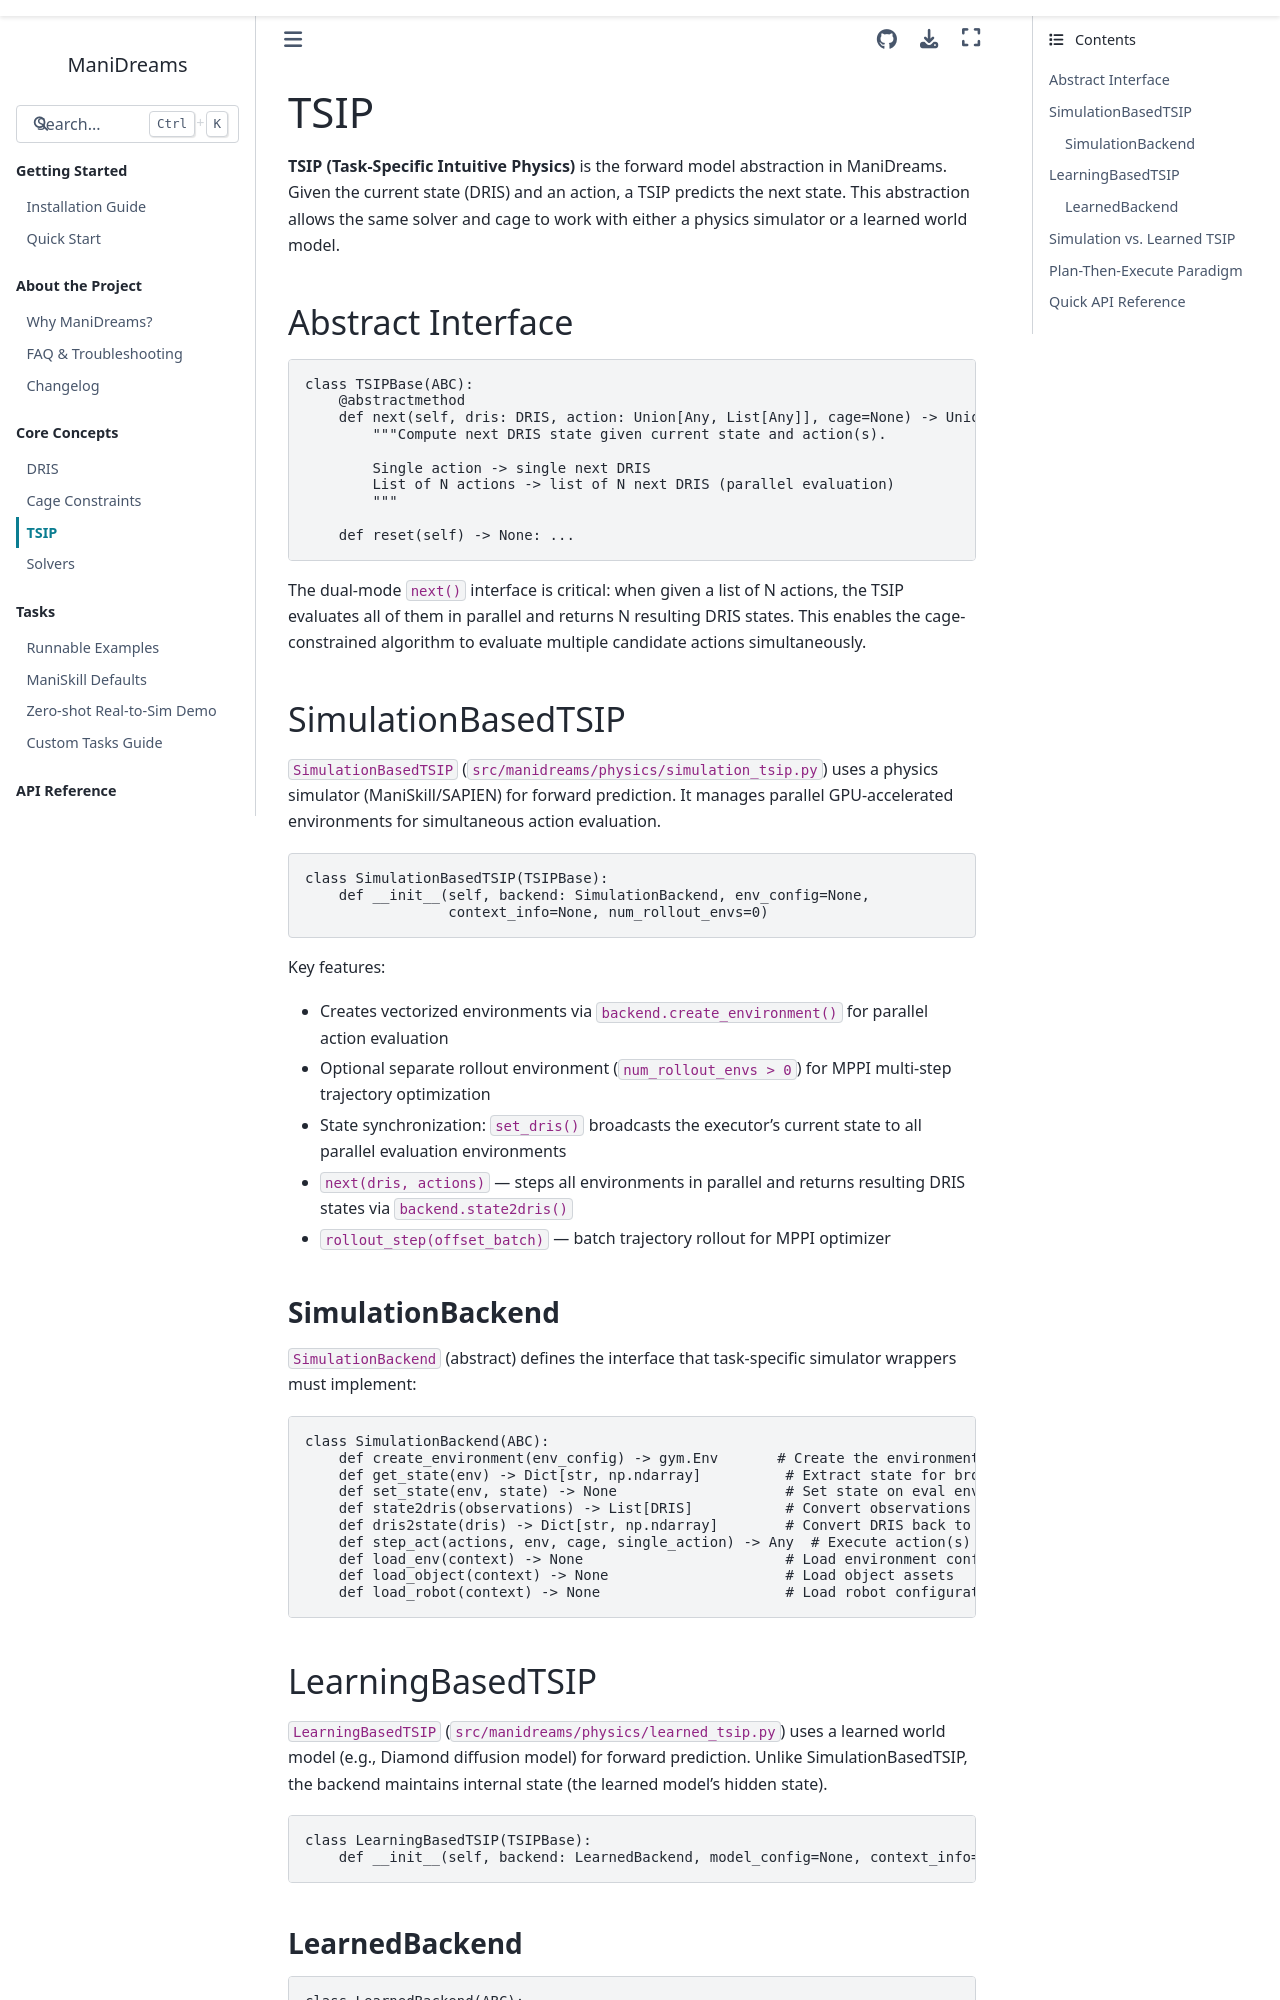

repository: Rice-RobotPI-Lab/ManiDreams · page: tsip.html · generator: sphinx

# TSIP

**TSIP (Task-Specific Intuitive Physics)** is the forward model abstraction in ManiDreams. Given the current state (DRIS) and an action, a TSIP predicts the next state. This abstraction allows the same solver and cage to work with either a physics simulator or a learned world model.

## Abstract Interface

```python
class TSIPBase(ABC):
    @abstractmethod
    def next(self, dris: DRIS, action: Union[Any, List[Any]], cage=None) -> Union[DRIS, List[DRIS]]:
        """Compute next DRIS state given current state and action(s).

        Single action -> single next DRIS
        List of N actions -> list of N next DRIS (parallel evaluation)
        """

    def reset(self) -> None: ...
```

The dual-mode `next()` interface is critical: when given a list of N actions, the TSIP evaluates all of them in parallel and returns N resulting DRIS states. This enables the cage-constrained algorithm to evaluate multiple candidate actions simultaneously.

## SimulationBasedTSIP

`SimulationBasedTSIP` (`src/manidreams/physics/simulation_tsip.py`) uses a physics simulator (ManiSkill/SAPIEN) for forward prediction. It manages parallel GPU-accelerated environments for simultaneous action evaluation.

```python
class SimulationBasedTSIP(TSIPBase):
    def __init__(self, backend: SimulationBackend, env_config=None,
                 context_info=None, num_rollout_envs=0)
```

Key features:
- Creates vectorized environments via `backend.create_environment()` for parallel action evaluation
- Optional separate rollout environment (`num_rollout_envs > 0`) for MPPI multi-step trajectory optimization
- State synchronization: `set_dris()` broadcasts the executor's current state to all parallel evaluation environments
- `next(dris, actions)` — steps all environments in parallel and returns resulting DRIS states via `backend.state2dris()`
- `rollout_step(offset_batch)` — batch trajectory rollout for MPPI optimizer

### SimulationBackend

`SimulationBackend` (abstract) defines the interface that task-specific simulator wrappers must implement:

```python
class SimulationBackend(ABC):
    def create_environment(env_config) -> gym.Env       # Create the environment
    def get_state(env) -> Dict[str, np.ndarray]          # Extract state for broadcasting
    def set_state(env, state) -> None                    # Set state on eval environments
    def state2dris(observations) -> List[DRIS]           # Convert observations to DRIS
    def dris2state(dris) -> Dict[str, np.ndarray]        # Convert DRIS back to state
    def step_act(actions, env, cage, single_action) -> Any  # Execute action(s)
    def load_env(context) -> None                        # Load environment configuration
    def load_object(context) -> None                     # Load object assets
    def load_robot(context) -> None                      # Load robot configuration
```

## LearningBasedTSIP

`LearningBasedTSIP` (`src/manidreams/physics/learned_tsip.py`) uses a learned world model (e.g., Diamond diffusion model) for forward prediction. Unlike SimulationBasedTSIP, the backend maintains internal state (the learned model's hidden state).

```python
class LearningBasedTSIP(TSIPBase):
    def __init__(self, backend: LearnedBackend, model_config=None, context_info=None)
```
